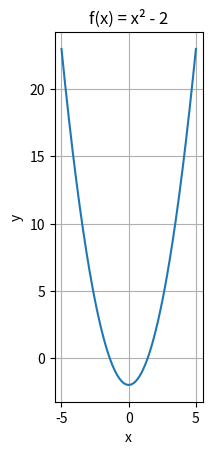

Write the Python code that produced this figure.
import matplotlib.pyplot as plt
import numpy as np

# x değer aralığı
x = np.linspace(-5, 5, 400)
y = x**2 - 2

plt.figure()

# Fonksiyonu çiz
plt.plot(x, y)

# Eksen isimleri
plt.xlabel("x")
plt.ylabel("y")

# Başlık
plt.title("f(x) = x² - 2")

# x ve y ölçeklerini eşitle
plt.gca().set_aspect('equal', adjustable='box')

# Izgara
plt.grid(True)

# Grafiği göster
plt.show()
